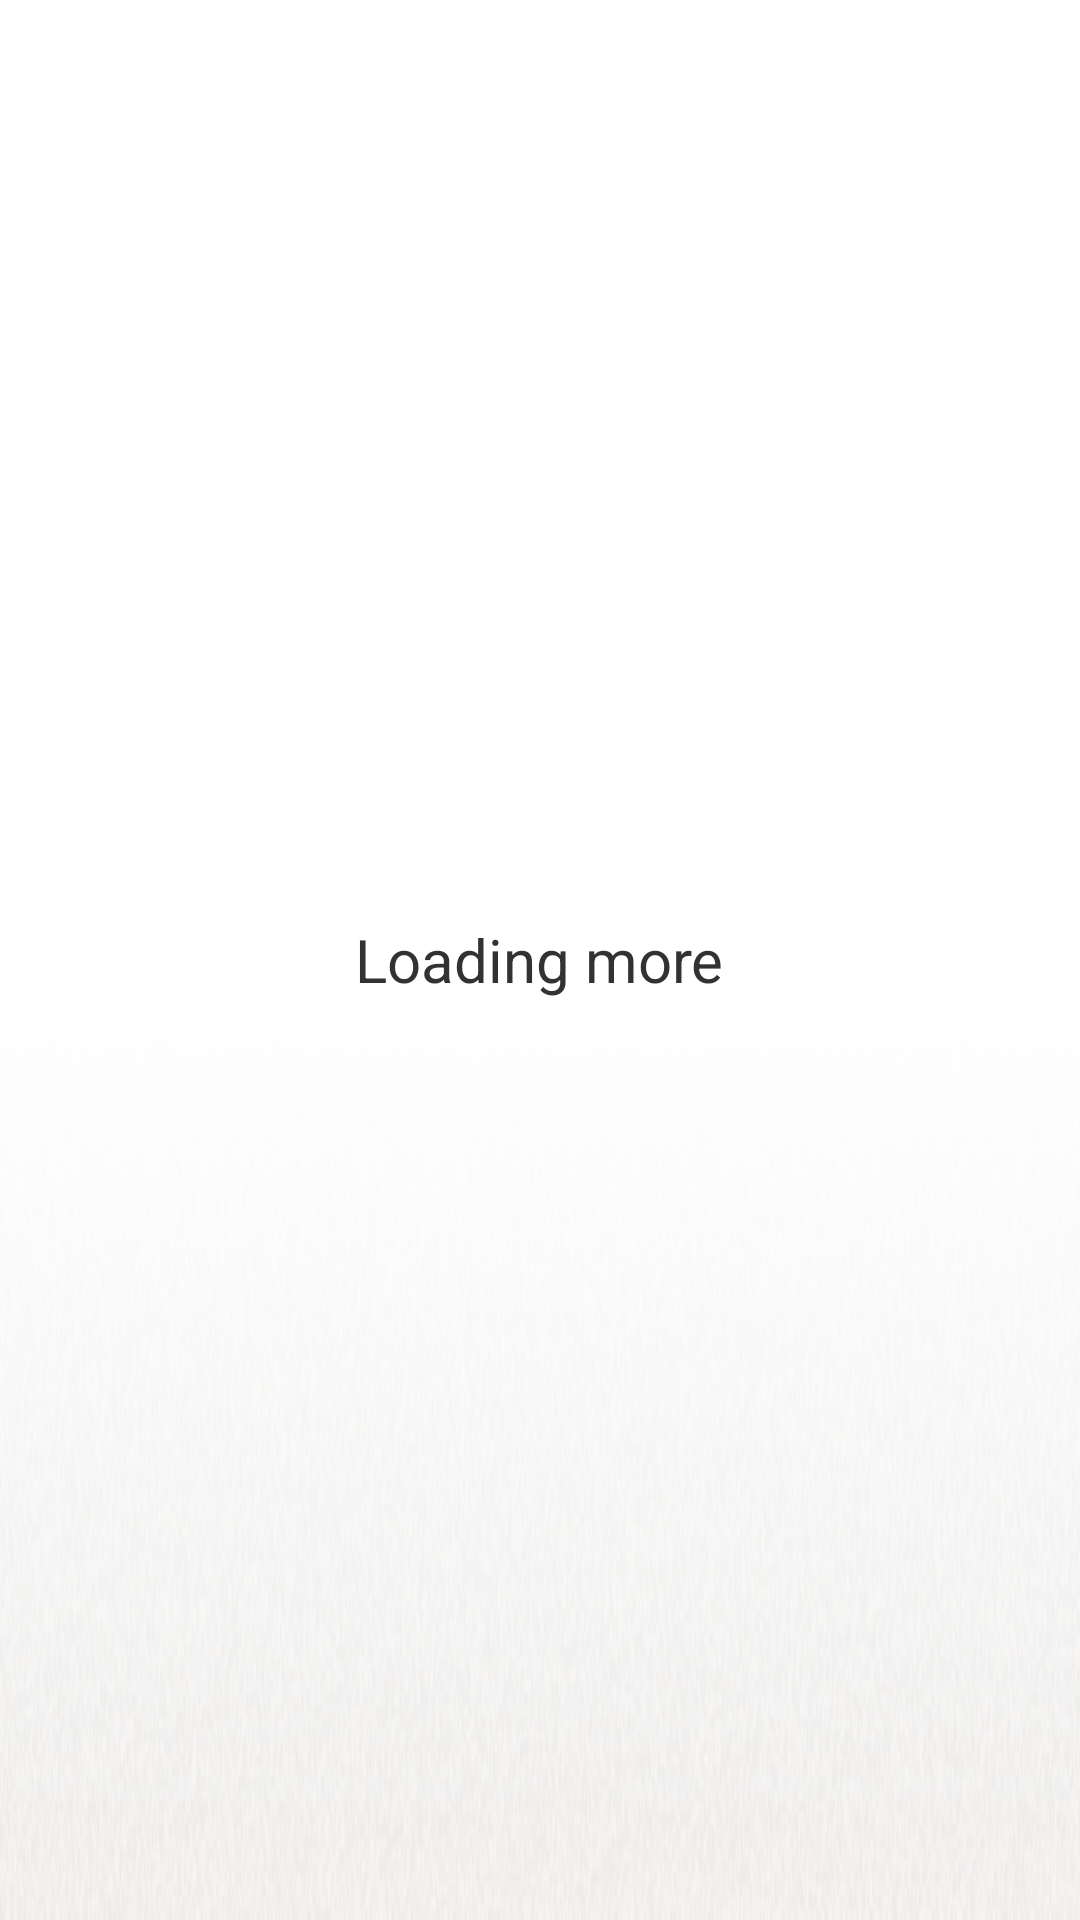

Produce the Android XML layout that renders to this screen, including the resource entries it uses.
<!-- AndroidManifest.xml: application theme AppTheme -->
<!-- res/layout/user_list_footer.xml -->
<LinearLayout xmlns:android="http://schemas.android.com/apk/res/android"
    xmlns:tools="http://schemas.android.com/tools"
    android:layout_width="match_parent"
    android:layout_height="match_parent"
    android:background="@drawable/item_bg_normal"
    android:gravity="center"
    android:orientation="horizontal" >

    <TextView
        android:id="@+id/txt_loading_more"
        android:layout_width="wrap_content"
        android:layout_height="wrap_content"
        android:gravity="center"
        android:text="@string/loading_more"
        android:textSize="20sp" />

    <ProgressBar
        android:id="@+id/progressbar_loading"
        android:layout_width="wrap_content"
        android:layout_height="wrap_content"
        android:layout_gravity="center"
        android:visibility="gone" />

</LinearLayout>
<!-- resources referenced by this layout -->
<resources>
  <!-- drawable item_bg_normal: png bitmap (drawable-hdpi, 50825 bytes) -->
  <string name="loading_more">Loading more</string>
  <style name="AppTheme" parent="AppBaseTheme">
          
      </style>
  <style name="AppBaseTheme" parent="android:Theme.Light">
          
      </style>
</resources>
